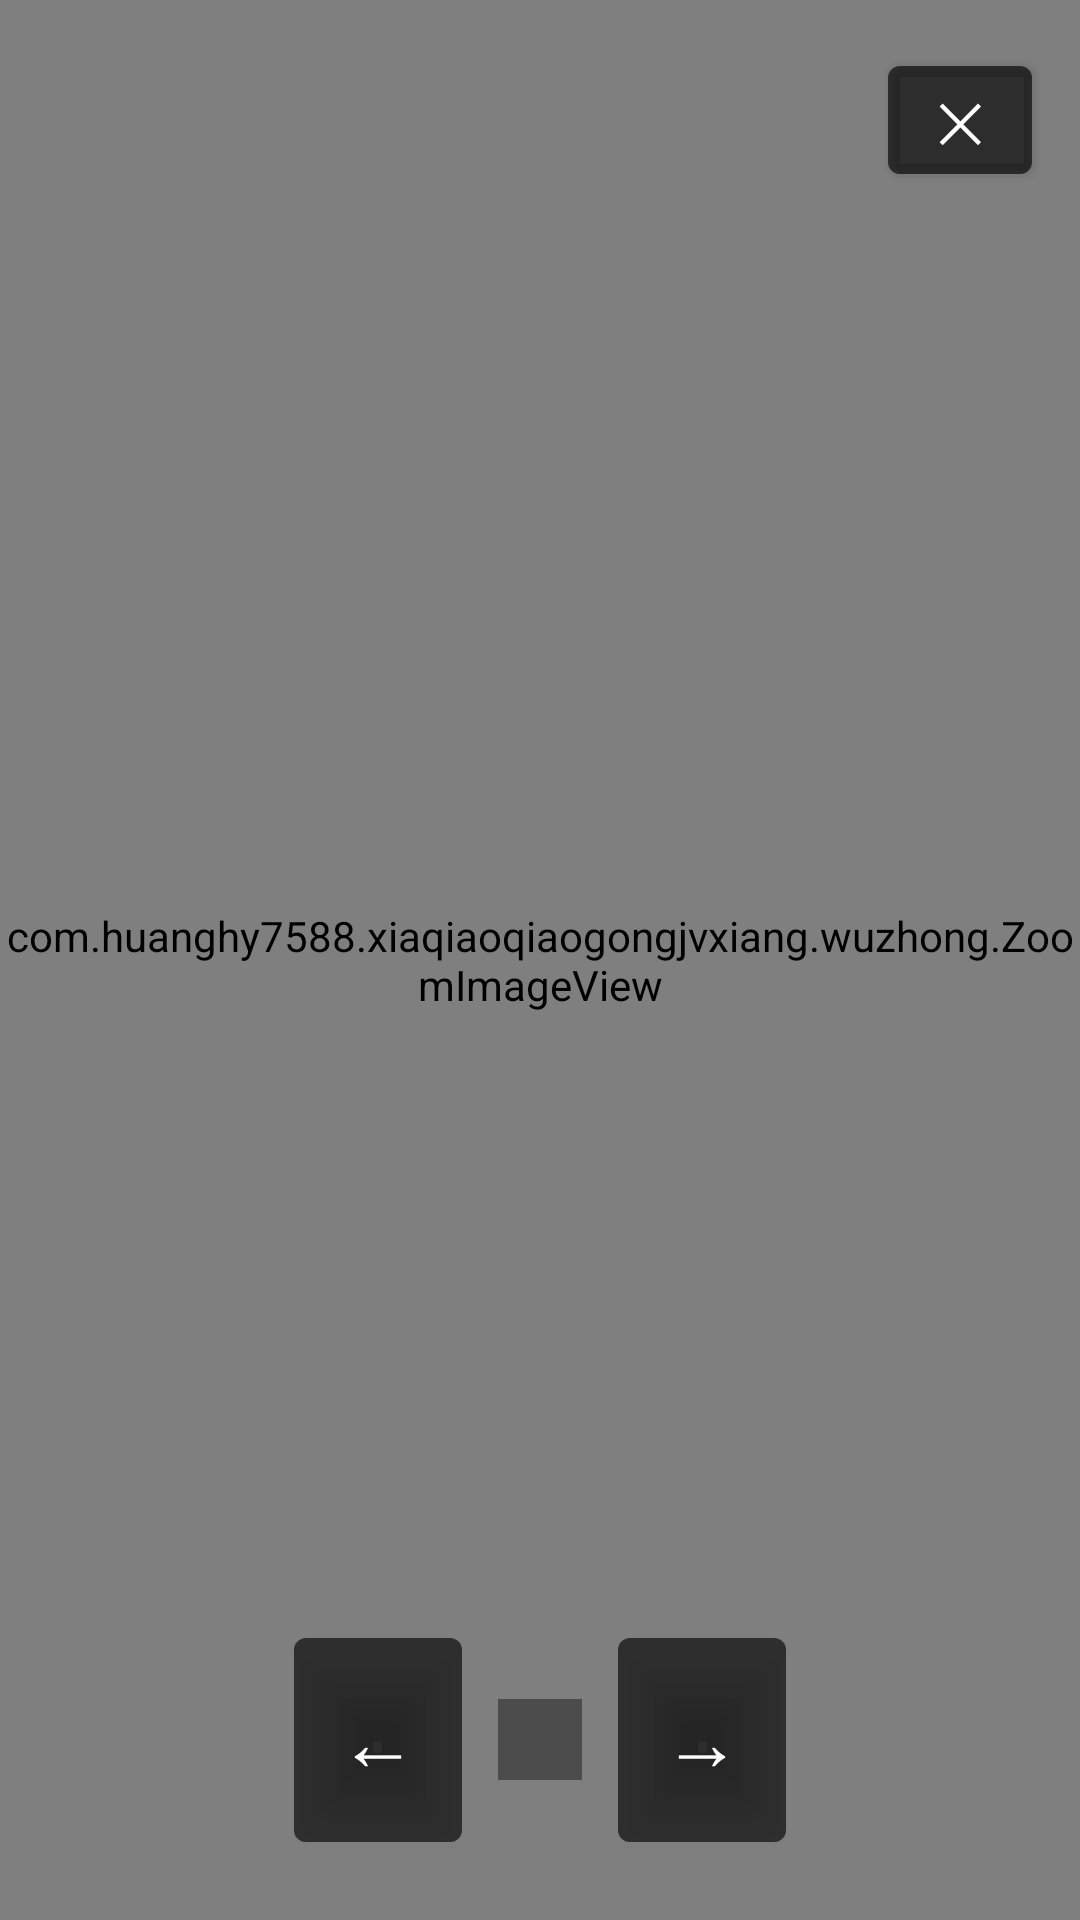

Here is an Android app screen rendered from its layout file. Give the layout XML and the strings, colors and styles it references.
<!-- AndroidManifest.xml: activity theme Theme.XiaQiaoQiao.Preview -->
<!-- res/layout/activity_pintu_preview.xml -->
<?xml version="1.0" encoding="utf-8"?>
<FrameLayout xmlns:android="http://schemas.android.com/apk/res/android"
    android:layout_width="match_parent"
    android:layout_height="match_parent"
    android:background="@color/black">

    <com.huanghy7588.xiaqiaoqiaogongjvxiang.wuzhong.ZoomImageView
        android:id="@+id/pintu_preview_view"
        android:layout_width="match_parent"
        android:layout_height="match_parent" />

    <Button
        android:id="@+id/btn_pintu_close"
        android:layout_width="48dp"
        android:layout_height="48dp"
        android:layout_gravity="top|end"
        android:layout_margin="16dp"
        android:backgroundTint="#66000000"
        android:minWidth="0dp"
        android:minHeight="0dp"
        android:padding="0dp"
        android:text="✕"
        android:textColor="@color/white"
        android:textSize="18sp" />

    <LinearLayout
        android:id="@+id/layout_pintu_nav"
        android:layout_width="match_parent"
        android:layout_height="wrap_content"
        android:layout_gravity="bottom|center_horizontal"
        android:layout_marginBottom="20dp"
        android:gravity="center"
        android:orientation="horizontal">

        <Button
            android:id="@+id/btn_pintu_prev"
            android:layout_width="56dp"
            android:layout_height="80dp"
            android:layout_marginEnd="12dp"
            android:backgroundTint="#66000000"
            android:minWidth="0dp"
            android:minHeight="0dp"
            android:padding="0dp"
            android:text="←"
            android:textColor="@color/white"
            android:textSize="26sp" />

        <TextView
            android:id="@+id/tv_pintu_index"
            android:layout_width="wrap_content"
            android:layout_height="wrap_content"
            android:background="#66000000"
            android:paddingStart="14dp"
            android:paddingTop="4dp"
            android:paddingEnd="14dp"
            android:paddingBottom="4dp"
            android:textColor="@color/white"
            android:textSize="14sp" />

        <Button
            android:id="@+id/btn_pintu_next"
            android:layout_width="56dp"
            android:layout_height="80dp"
            android:layout_marginStart="12dp"
            android:backgroundTint="#66000000"
            android:minWidth="0dp"
            android:minHeight="0dp"
            android:padding="0dp"
            android:text="→"
            android:textColor="@color/white"
            android:textSize="26sp" />
    </LinearLayout>
</FrameLayout>
<!-- resources referenced by this layout -->
<resources>
  <color name="black">#FF000000</color>
  <color name="white">#FFFFFFFF</color>
  <style name="Theme.XiaQiaoQiao.Preview">
          <item name="android:statusBarColor" tools:targetApi="l">@color/black</item>
          <item name="android:navigationBarColor" tools:targetApi="l">@color/black</item>
          <item name="android:windowBackground">@color/black</item>
      </style>
</resources>
